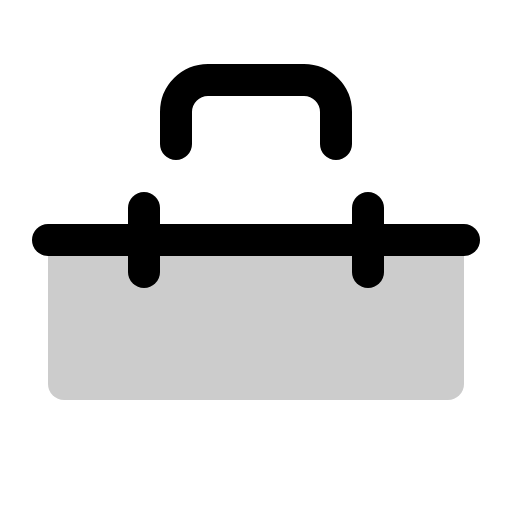
t = 0.00 s
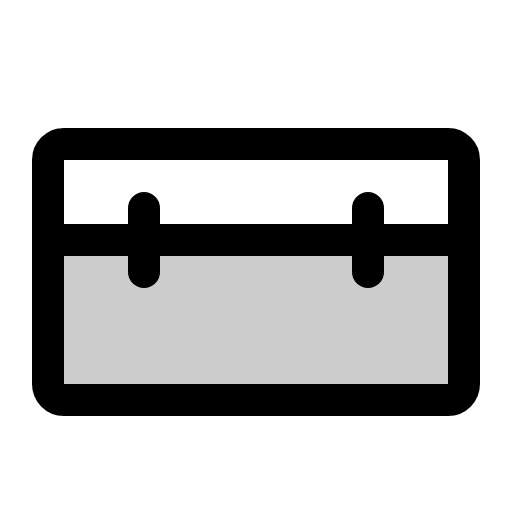
t = 1.20 s
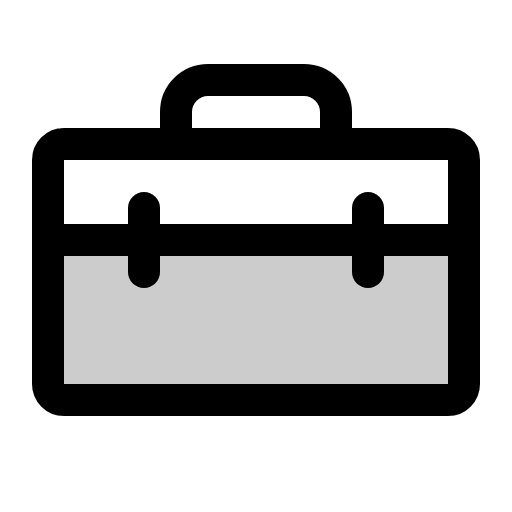
t = 1.58 s
t = 1.95 s: frame unchanged from t = 1.58 s, image omitted
t = 2.70 s: frame unchanged from t = 1.58 s, image omitted
t = 3.45 s: frame unchanged from t = 1.58 s, image omitted

The animated SVG that drew these frames (rendered in a browser with its animation timeline set to each time). Animation: 1 CSS @keyframes rule; one cycle of 4.20 s, repeats indefinitely.

<svg xmlns="http://www.w3.org/2000/svg" viewBox="0 0 256 256">
  <style>
    .draw-line {
      stroke-dasharray: 2000;
      stroke-dashoffset: 0;
    }
    svg:hover .draw-line {
      animation: phosphor-draw-in 3s ease-in-out infinite alternate;
    }
    @keyframes phosphor-draw-in {
      0%   { stroke-dashoffset: 2000; }
      50%  { stroke-dashoffset: 0; }
      100% { stroke-dashoffset: 0; }
    }
  </style><rect width="256" height="256" fill="none"/><path d="M24,120H232v72a8,8,0,0,1-8,8H32a8,8,0,0,1-8-8Z" opacity="0.2"/><rect x="24" y="72" width="208" height="128" rx="8" fill="none" stroke="currentColor" stroke-linecap="round" stroke-linejoin="round" stroke-width="16" class="draw-line" pathLength="1" style="animation-delay: 0s"/><line x1="24" y1="120" x2="232" y2="120" fill="none" stroke="currentColor" stroke-linecap="round" stroke-linejoin="round" stroke-width="16" class="draw-line" pathLength="1" style="animation-delay: 0.3s"/><line x1="72" y1="104" x2="72" y2="136" fill="none" stroke="currentColor" stroke-linecap="round" stroke-linejoin="round" stroke-width="16" class="draw-line" pathLength="1" style="animation-delay: 0.6s"/><line x1="184" y1="104" x2="184" y2="136" fill="none" stroke="currentColor" stroke-linecap="round" stroke-linejoin="round" stroke-width="16" class="draw-line" pathLength="1" style="animation-delay: 0.9s"/><path d="M168,72V56a16,16,0,0,0-16-16H104A16,16,0,0,0,88,56V72" fill="none" stroke="currentColor" stroke-linecap="round" stroke-linejoin="round" stroke-width="16" class="draw-line" pathLength="1" style="animation-delay: 1.2s"/></svg>
